Photos from the image-classification dataset "Malaria-Cell-Recognition" in the GitHub repository RobRead97/Malaria-Cell-Recognition. Its 2 classes are: parasitized cell, uninfected cell.

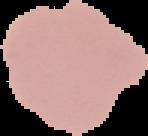
Label: uninfected cell

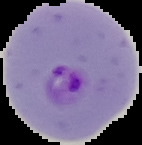
Label: parasitized cell

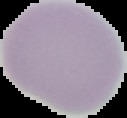
Label: uninfected cell

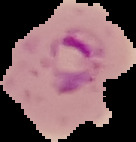
Label: parasitized cell

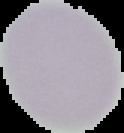
Label: uninfected cell

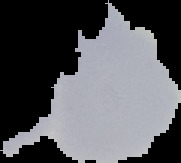
Label: parasitized cell
